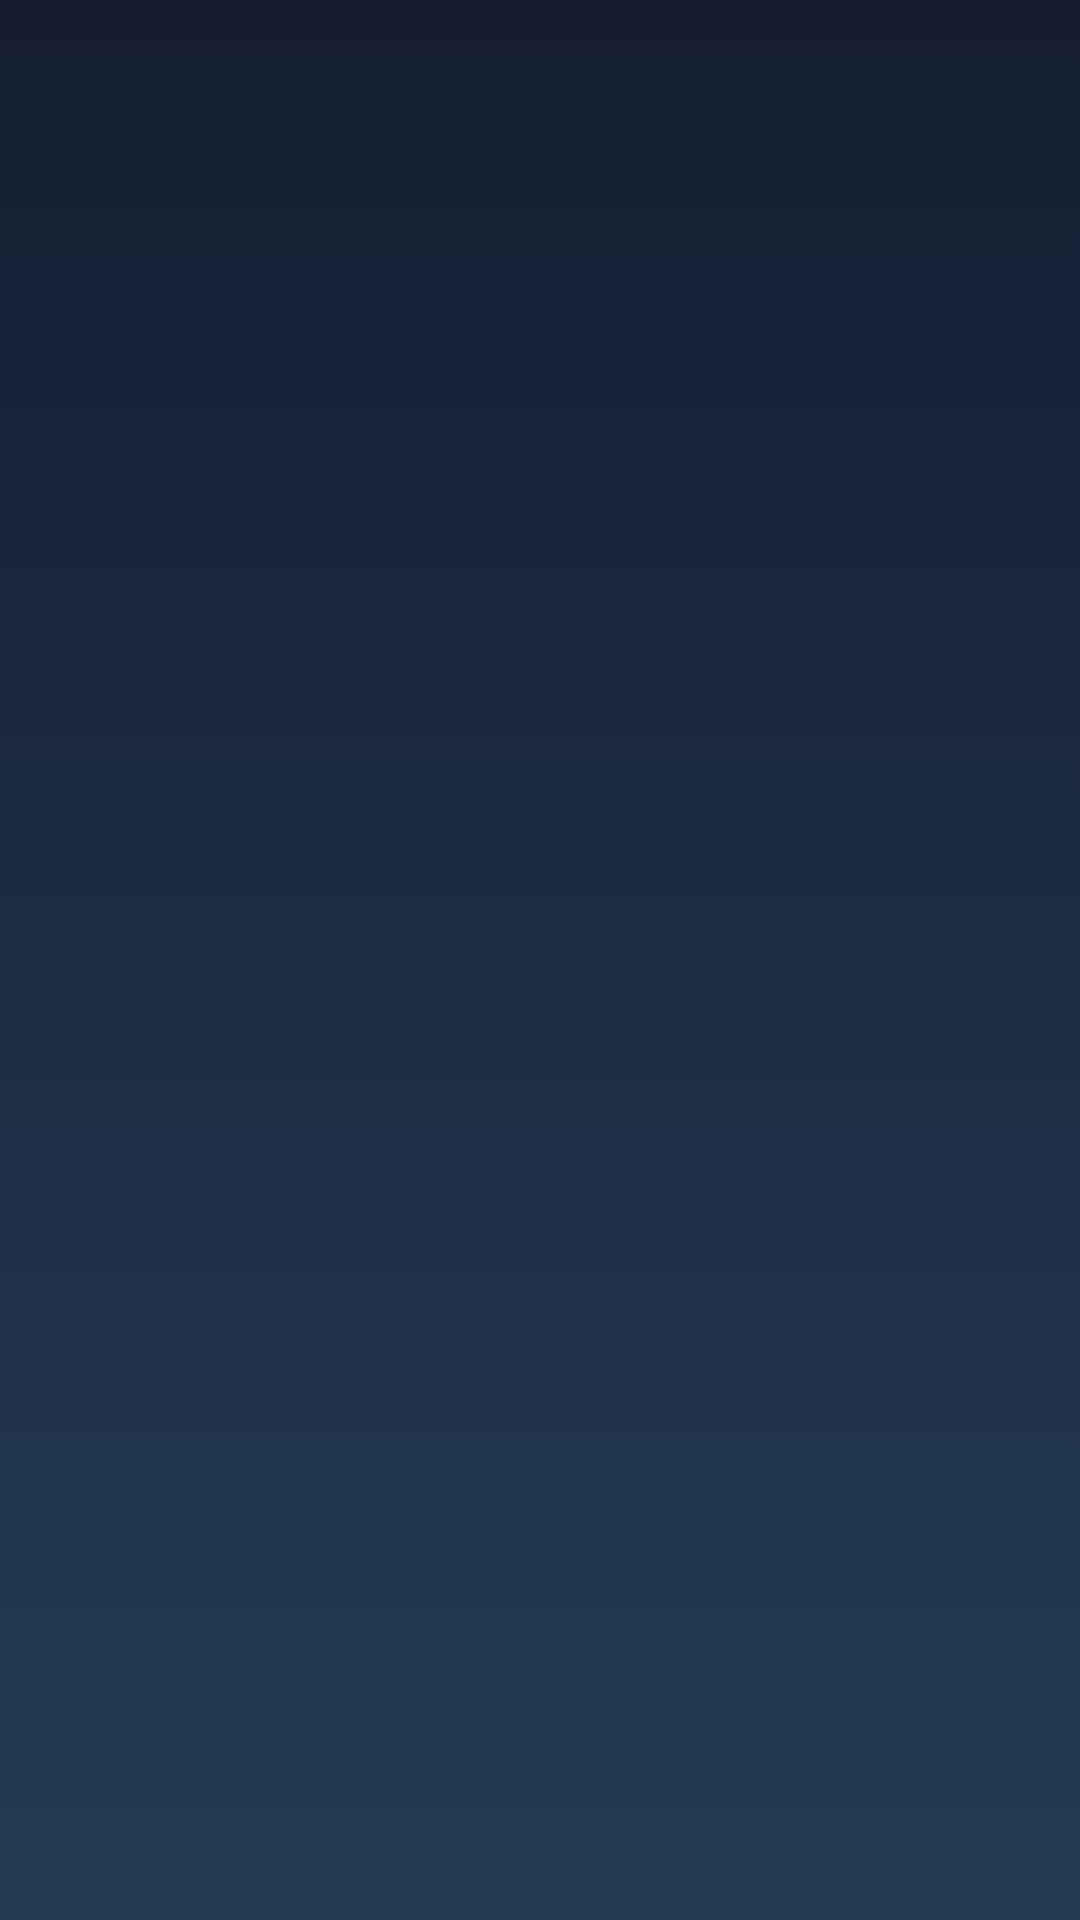

This screen was rendered from an Android layout file. Write that file and the resources it references.
<!-- AndroidManifest.xml: application theme Theme.AppCompat.Light.NoActionBar -->
<!-- res/layout/activity_loading_page.xml -->
<?xml version="1.0" encoding="utf-8"?>
<RelativeLayout xmlns:android="http://schemas.android.com/apk/res/android"
    xmlns:app="http://schemas.android.com/apk/res-auto"
    xmlns:tools="http://schemas.android.com/tools"
    android:layout_width="match_parent"
    android:layout_height="match_parent"
    android:background="@drawable/gradient"
    tools:context="ca.bcit.practice.LoadingPage">

    <ImageView
        android:id="@+id/imageView"
        android:layout_width="wrap_content"
        android:layout_height="wrap_content"
        android:layout_centerHorizontal="true"
        android:layout_centerVertical="true"
        app:srcCompat="@drawable/logo" />
</RelativeLayout>
<!-- resources referenced by this layout -->
<resources>
  <!-- drawable gradient (drawable) -->
  <?xml version="1.0" encoding="utf-8"?>
  <selector xmlns:android="http://schemas.android.com/apk/res/android">
      <item>
          <shape>
              <gradient
                  android:angle="90"
                  android:startColor = "#243B55"
                  android:endColor="#141E30"
                  android:type="linear"/>
              </shape>
      </item>
  </selector>
</resources>
